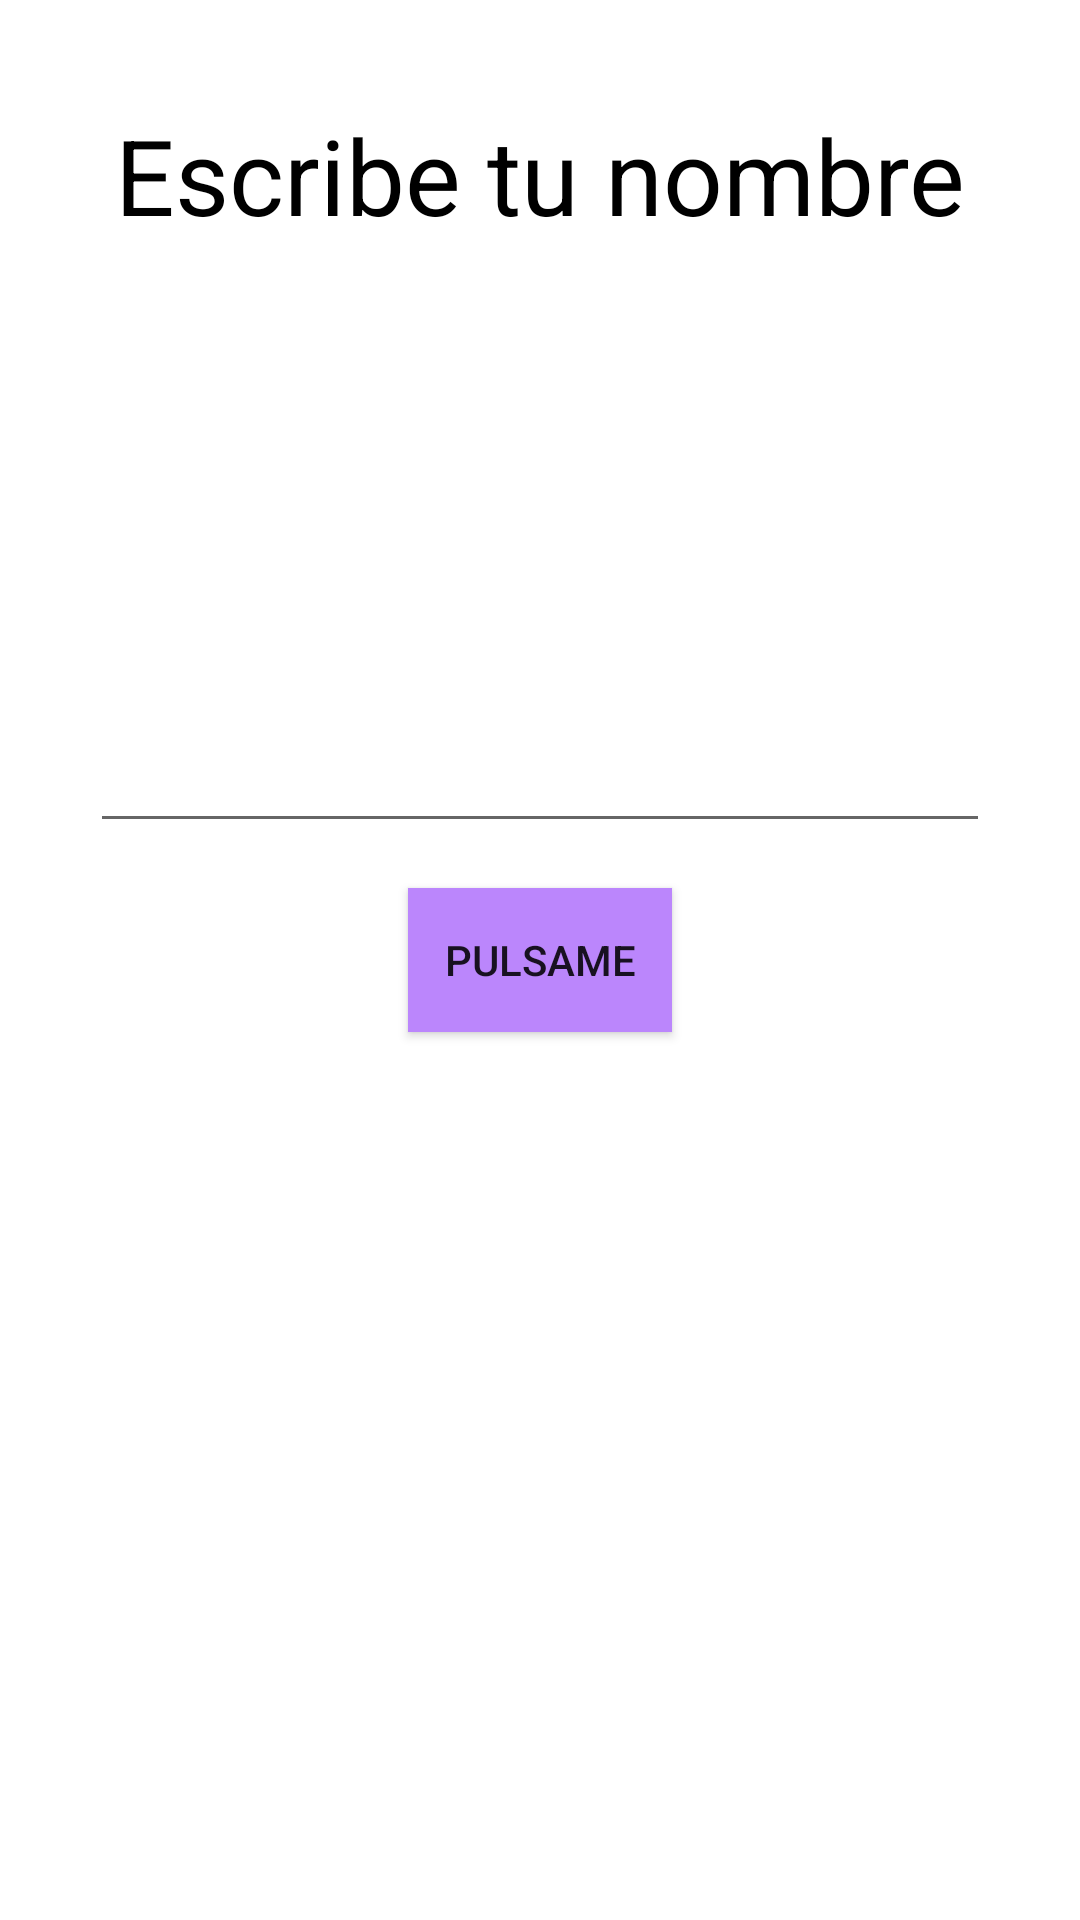

Layout XML and referenced resources for this Android screen:
<!-- AndroidManifest.xml: application theme Theme.CursoAndroidKotlin -->
<!-- res/layout/activity_first_app.xml -->
<?xml version="1.0" encoding="utf-8"?>
<androidx.constraintlayout.widget.ConstraintLayout xmlns:android="http://schemas.android.com/apk/res/android"
    xmlns:app="http://schemas.android.com/apk/res-auto"
    xmlns:tools="http://schemas.android.com/tools"
    android:layout_width="match_parent"
    android:layout_height="match_parent"
    tools:context=".app.FirstAppActivity">

    <TextView
        android:layout_width="wrap_content"
        android:layout_height="wrap_content"
        app:layout_constraintStart_toStartOf="parent"
        app:layout_constraintEnd_toEndOf="parent"
        app:layout_constraintTop_toTopOf="parent"
        android:textColor="@color/black"
        android:layout_marginTop="35sp"
        android:textSize="35dp"
        android:text="Escribe tu nombre"
        />

    <androidx.appcompat.widget.AppCompatEditText
        android:id="@+id/etName"
        android:layout_width="300dp"
        android:layout_height="wrap_content"
        android:layout_marginBottom="15dp"
        app:layout_constraintBottom_toTopOf="@id/btnStart"
        android:inputType="text"
        android:maxLines="1"
        app:layout_constraintEnd_toEndOf="parent"
        app:layout_constraintStart_toStartOf="parent" />

    <androidx.appcompat.widget.AppCompatButton
        android:id="@+id/btnStart"
        android:layout_width="wrap_content"
        android:layout_height="wrap_content"
        android:background="@color/purple_200"
        android:text="Pulsame"
        app:layout_constraintBottom_toBottomOf="parent"
        app:layout_constraintEnd_toEndOf="parent"
        app:layout_constraintStart_toStartOf="parent"
        app:layout_constraintTop_toTopOf="parent" />

</androidx.constraintlayout.widget.ConstraintLayout>
<!-- resources referenced by this layout -->
<resources>
  <style name="Theme.CursoAndroidKotlin" parent="Theme.MaterialComponents.DayNight.DarkActionBar">
          
          <item name="colorPrimary">@color/purple_500</item>
          <item name="colorPrimaryVariant">@color/purple_700</item>
          <item name="colorOnPrimary">@color/white</item>
          
          <item name="colorSecondary">@color/teal_200</item>
          <item name="colorSecondaryVariant">@color/teal_700</item>
          <item name="colorOnSecondary">@color/black</item>
          
          <item name="android:statusBarColor">?attr/colorPrimaryVariant</item>
          
      </style>
  <!-- not gathered from this repository: default colours our renderer supplied (Android Studio template values) -->
  <color name="purple_200">#FFBB86FC</color>
  <color name="purple_500">#FF6200EE</color>
  <color name="purple_700">#FF3700B3</color>
  <color name="teal_200">#FF03DAC5</color>
  <color name="teal_700">#FF018786</color>
  <color name="black">#FF000000</color>
  <color name="white">#FFFFFFFF</color>
</resources>
